Labelled photos from "data", an image-classification folder in RohitKumarkolli/cat-dog-classifier. The possible labels are: cats, dogs.

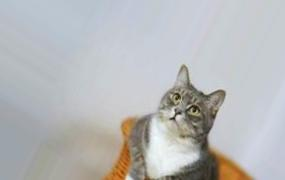
Label: cats

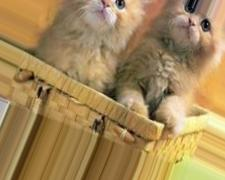
Label: cats

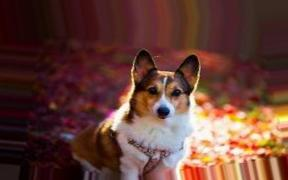
Label: dogs

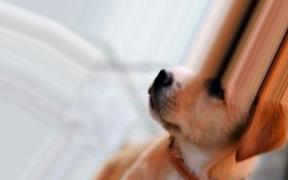
Label: dogs

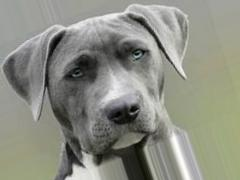
Label: dogs

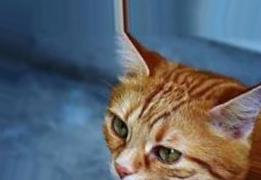
Label: cats
